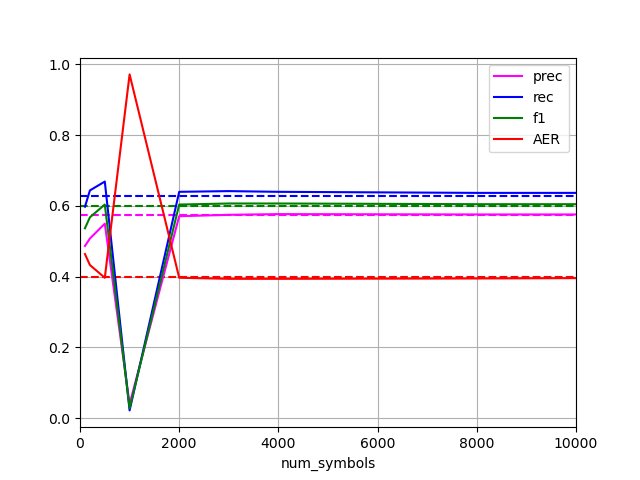

Source data for this figure (header and first rows):
num_symbols, prec, rec, f1, AER
10000, 0.576, 0.637, 0.605, 0.396
1000, 0.04, 0.022, 0.028, 0.972
100, 0.487, 0.598, 0.537, 0.464
2000, 0.571, 0.64, 0.604, 0.397
200, 0.508, 0.644, 0.568, 0.433
3000, 0.575, 0.642, 0.607, 0.394
4000, 0.577, 0.64, 0.607, 0.394
500, 0.55, 0.669, 0.604, 0.397
8000, 0.576, 0.637, 0.605, 0.395
